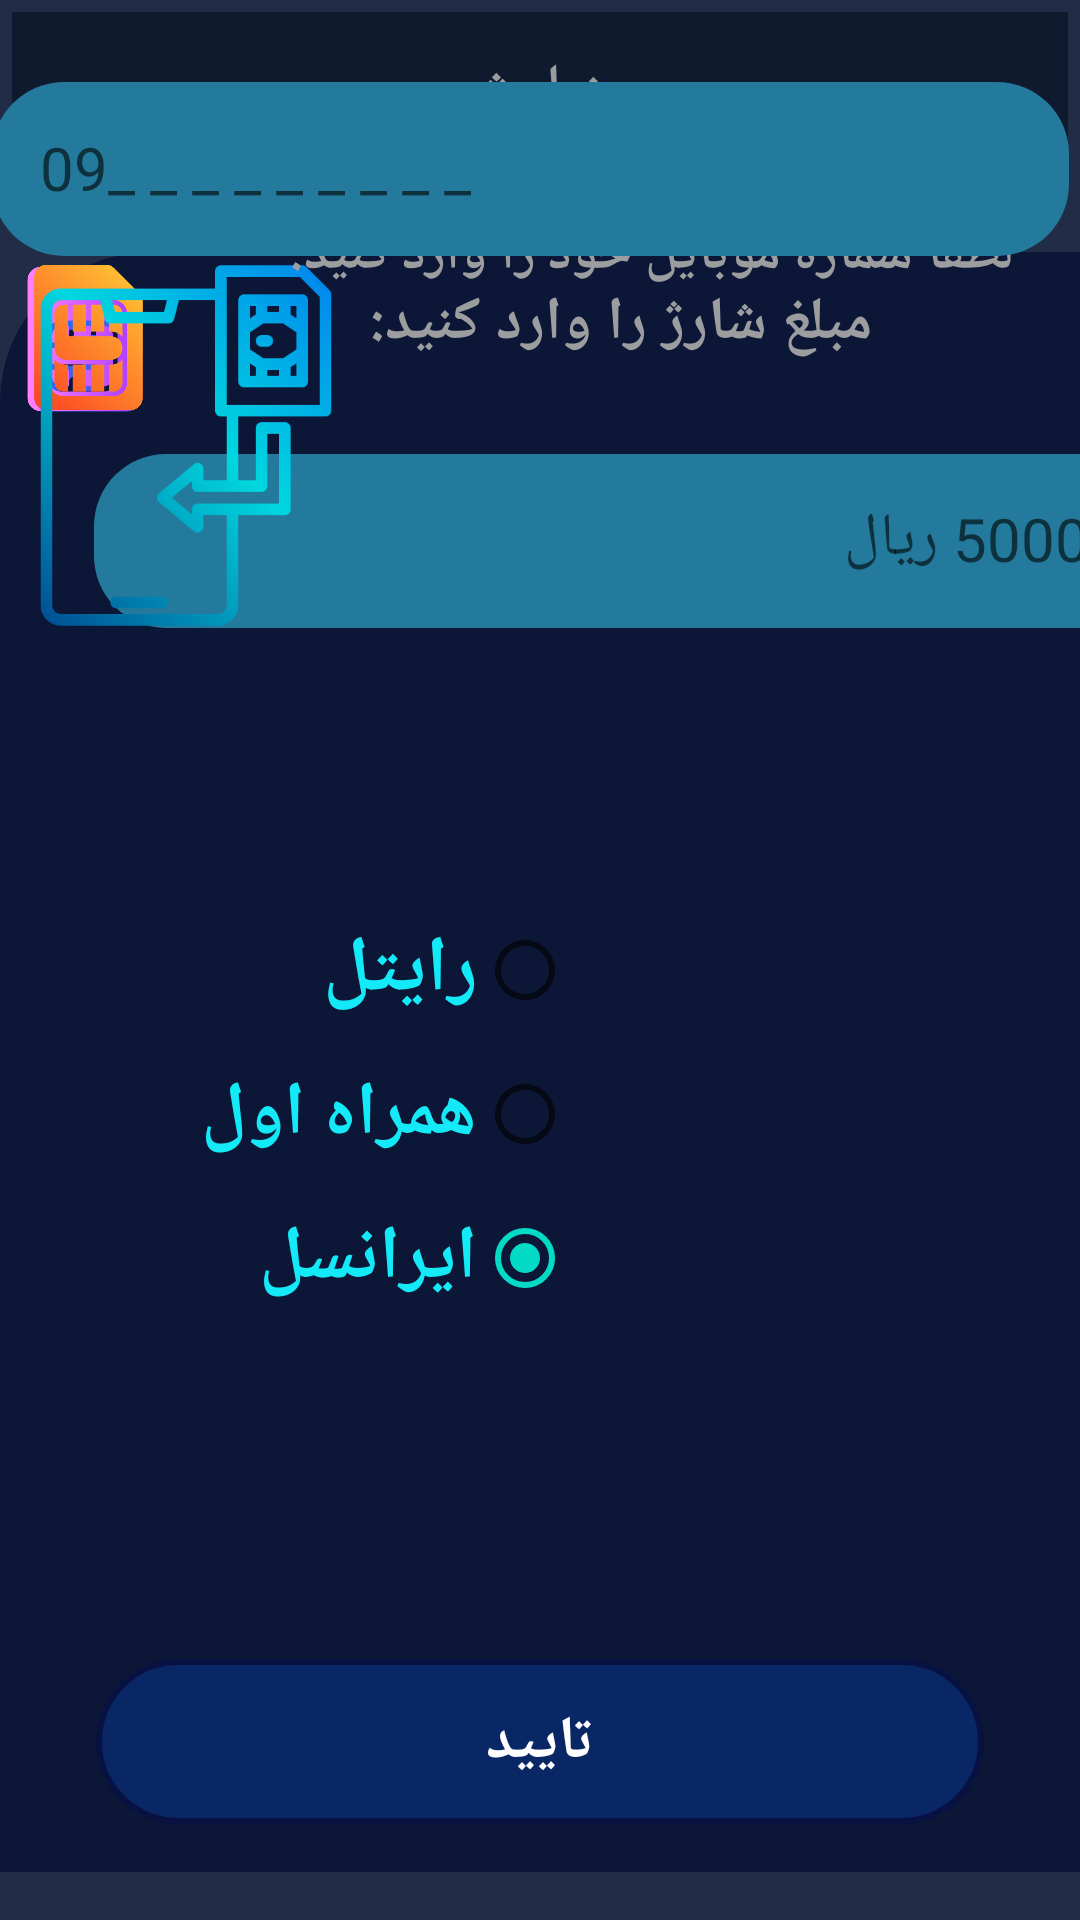

The Android layout XML behind this screen, and the referenced resources:
<!-- AndroidManifest.xml: application theme Theme.Selly -->
<!-- res/layout/activity_simcard.xml -->
<?xml version="1.0" encoding="utf-8"?>
<androidx.constraintlayout.widget.ConstraintLayout xmlns:android="http://schemas.android.com/apk/res/android"
    xmlns:app="http://schemas.android.com/apk/res-auto"
    xmlns:tools="http://schemas.android.com/tools"
    android:layout_width="match_parent"
    android:layout_height="match_parent"
    android:background="#212D47"
    tools:context=".simcard">

    <androidx.constraintlayout.widget.ConstraintLayout
        android:id="@+id/constraintLayout2"
        android:layout_width="415dp"
        android:layout_height="540dp"
        android:layout_marginBottom="16dp"
        android:background="@drawable/button_background"
        app:layout_constraintBottom_toBottomOf="parent"
        app:layout_constraintEnd_toEndOf="parent"
        app:layout_constraintHorizontal_bias="0.0"
        app:layout_constraintStart_toStartOf="parent">


        <TextView
            android:id="@+id/textView14"
            android:layout_width="wrap_content"
            android:layout_height="wrap_content"
            android:padding="10dp"
            android:text="مبلغ شارژ را وارد کنید:"
            android:textColor="#9B9D9F"
            android:textSize="20dp"
            android:textStyle="bold"
            app:layout_constraintEnd_toEndOf="parent"
            app:layout_constraintHorizontal_bias="0.497"
            app:layout_constraintStart_toStartOf="parent"
            tools:layout_editor_absoluteY="16dp" />


        <EditText
            android:id="@+id/editTextma"
            android:layout_width="359dp"
            android:layout_height="58dp"
            android:layout_margin="20dp"
            android:layout_marginTop="20dp"
            android:background="@drawable/car_background"
            android:drawableStart="@drawable/hhhi"
            android:hint="50000 ریال"
            android:padding="16dp"
            android:paddingStart="16dp"
            android:textSize="20dp"
            app:layout_constraintEnd_toEndOf="parent"
            app:layout_constraintHorizontal_bias="0.714"
            app:layout_constraintStart_toStartOf="parent"
            app:layout_constraintTop_toBottomOf="@+id/textView14"
            tools:ignore="MissingConstraints" />

        <RadioGroup
            android:id="@+id/radioGroup"
            android:layout_width="191dp"
            android:layout_height="175dp"
            android:layoutDirection="rtl"
            app:layout_constraintBottom_toBottomOf="parent"
            app:layout_constraintEnd_toEndOf="@+id/imageView31"
            app:layout_constraintHorizontal_bias="1.0"
            app:layout_constraintStart_toStartOf="parent"
            app:layout_constraintTop_toTopOf="@+id/textView14"
            app:layout_constraintVertical_bias="0.59">

            <RadioButton
                android:id="@+id/rigtel"
                android:layout_width="wrap_content"
                android:layout_height="wrap_content"
                android:text="رایتل"
                android:textColor="#14E9F7"
                android:textSize="26dp"
                android:textStyle="bold" />


            <RadioButton
                android:id="@+id/hamrahaval"
                android:layout_width="wrap_content"
                android:layout_height="wrap_content"
                android:text="همراه اول"
                android:textColor="#14E9F7"
                android:textSize="25dp"
                android:textStyle="bold" />

            <RadioButton
                android:id="@+id/irancel"
                android:layout_width="wrap_content"
                android:layout_height="wrap_content"
                android:checked="true"
                android:text="ایرانسل"
                android:textColor="#14E9F7"
                android:textSize="25dp"
                android:textStyle="bold" />


        </RadioGroup>

        <ImageView
            android:id="@+id/imageView30"
            android:layout_width="59dp"
            android:layout_height="58dp"
            app:srcCompat="@drawable/hjjj"
            tools:layout_editor_absoluteX="215dp"
            tools:layout_editor_absoluteY="264dp" />

        <ImageView
            android:id="@+id/imageView31"
            android:layout_width="55dp"
            android:layout_height="58dp"
            app:srcCompat="@drawable/hfdsr"
            tools:layout_editor_absoluteX="215dp"
            tools:layout_editor_absoluteY="206dp" />

        <ImageView
            android:id="@+id/imageView26"
            android:layout_width="59dp"
            android:layout_height="57dp"
            app:srcCompat="@drawable/mumu"
            tools:layout_editor_absoluteX="215dp"
            tools:layout_editor_absoluteY="322dp" />

        <ImageView
            android:id="@+id/imageView2"
            android:layout_width="124dp"
            android:layout_height="129dp"
            app:srcCompat="@drawable/tgfuyh"
            tools:layout_editor_absoluteX="31dp"
            tools:layout_editor_absoluteY="232dp" />

    </androidx.constraintlayout.widget.ConstraintLayout>

    <TextView
        android:id="@+id/textView13"
        android:layout_width="wrap_content"
        android:layout_height="wrap_content"
        android:layout_marginEnd="12dp"
        android:padding="10dp"
        android:text="لطفا شماره موبایل خود را وارد کنید:"
        android:textColor="#9B9D9F"
        android:textSize="18dp"
        android:textStyle="bold"
        app:layout_constraintBottom_toTopOf="@+id/editText"
        app:layout_constraintEnd_toEndOf="parent"
        app:layout_constraintTop_toBottomOf="@+id/textView12"
        app:layout_constraintVertical_bias="0.057" />

    <TextView
        android:id="@+id/textView12"
        android:layout_width="match_parent"
        android:layout_height="wrap_content"
        android:layout_margin="4dp"
        android:background="#DA0E172C"
        android:padding="10dp"
        android:text="شارژ "
        android:textAlignment="center"
        android:textColor="#9B9D9F"
        android:textSize="28dp"

        app:layout_constraintEnd_toEndOf="parent"
        app:layout_constraintStart_toStartOf="parent"
        app:layout_constraintTop_toTopOf="parent" />

    <Button
        android:id="@+id/hidden_button_back"
        android:layout_width="93dp"
        android:layout_height="62dp"
        android:focusable="true"
        android:focusableInTouchMode="true"
        android:importantForAccessibility="no"
        android:visibility="invisible"
        app:layout_constraintBottom_toBottomOf="@+id/imageView21"
        app:layout_constraintEnd_toEndOf="@+id/imageView21"
        app:layout_constraintStart_toStartOf="@+id/imageView21"
        app:layout_constraintTop_toTopOf="@+id/imageView21" />

    <ImageView
        android:id="@+id/imageView21"
        android:layout_width="37dp"
        android:layout_height="41dp"
        app:srcCompat="@drawable/fii"
        tools:layout_editor_absoluteX="322dp"
        tools:layout_editor_absoluteY="16dp" />

    <EditText
        android:id="@+id/editTextnum"
        android:layout_width="359dp"
        android:layout_height="58dp"
        android:layout_margin="10dp"
        android:background="@drawable/car_background"
        android:drawableStart="@drawable/hhhi"
        android:hint="09_ _ _ _ _ _ _ _ _"
        android:padding="16dp"
        android:paddingStart="16dp"
        android:textSize="20dp"
        app:layout_constraintBottom_toTopOf="@+id/constraintLayout2"
        app:layout_constraintEnd_toEndOf="parent"
        app:layout_constraintHorizontal_bias="0.692"
        app:layout_constraintStart_toStartOf="parent"
        app:layout_constraintTop_toBottomOf="@+id/textView12"
        app:layout_constraintVertical_bias="0.8"
        tools:ignore="MissingConstraints" />
    <androidx.constraintlayout.widget.ConstraintLayout
        android:layout_width="match_parent"
        android:layout_height="55dp"
        android:layout_margin="32dp"
        android:layout_marginBottom="28dp"
        android:background="@drawable/button_background_m"

        app:layout_constraintBottom_toBottomOf="parent"
        tools:layout_editor_absoluteX="32dp">

        <TextView
            android:id="@+id/textView7"
            android:layout_width="wrap_content"
            android:layout_height="wrap_content"
            android:text="تایید"
            android:textColor="#ffffff"
            android:textSize="20dp"
            android:textStyle="bold"
            app:layout_constraintBottom_toBottomOf="parent"
            app:layout_constraintEnd_toEndOf="parent"
            app:layout_constraintStart_toStartOf="parent"
            app:layout_constraintTop_toTopOf="parent" />

        <Button
            android:id="@+id/hidden_button"
            android:layout_width="0dp"
            android:layout_height="0dp"
            android:focusable="true"
            android:focusableInTouchMode="true"
            android:importantForAccessibility="no"
            android:visibility="invisible"
            app:layout_constraintBottom_toBottomOf="parent"
            app:layout_constraintEnd_toEndOf="parent"
            app:layout_constraintStart_toStartOf="parent"
            app:layout_constraintTop_toTopOf="parent" />



    </androidx.constraintlayout.widget.ConstraintLayout>
</androidx.constraintlayout.widget.ConstraintLayout>
<!-- resources referenced by this layout -->
<resources>
  <!-- drawable button_background (drawable) -->
  <?xml version="1.0" encoding="utf-8"?>
  <selector xmlns:android="http://schemas.android.com/apk/res/android">
      <item>
          <shape android:shape="rectangle">
              <solid android:color="#0C1636"/>
              <corners android:topLeftRadius="50dp" android:topRightRadius="50dp"/>
  
          </shape>
  
      </item>
  </selector>
  <!-- drawable button_background_m (drawable) -->
  <?xml version="1.0" encoding="utf-8"?>
  <selector xmlns:android="http://schemas.android.com/apk/res/android">
  <item>
      <shape android:shape="rectangle">
          <corners android:radius="50dp"/>
          <solid android:color="#CB0A2C71"/>
          <stroke android:color="#071142" android:width="2dp"/>
      </shape>
  </item>
  </selector>
  <!-- drawable car_background (drawable) -->
  <?xml version="1.0" encoding="utf-8"?>
  <selector xmlns:android="http://schemas.android.com/apk/res/android">
      <item>
          <shape android:shape="rectangle">
              <solid android:color="#247A9C"/>
              <corners android:radius="24dp"/>
          </shape>
      </item>
  
  </selector>
  <!-- drawable hfdsr: png bitmap (drawable, 9226 bytes) -->
  <!-- drawable hjjj: png bitmap (drawable, 24886 bytes) -->
  <!-- drawable mumu: png bitmap (drawable, 19069 bytes) -->
  <!-- drawable tgfuyh: png bitmap (drawable, 18786 bytes) -->
  <style name="Theme.Selly" parent="Theme.MaterialComponents.DayNight.NoActionBar">
          
          <item name="colorPrimary">@color/purple_500</item>
          <item name="colorPrimaryVariant">@color/purple_700</item>
          <item name="colorOnPrimary">@color/white</item>
          
          <item name="colorSecondary">@color/teal_200</item>
          <item name="colorSecondaryVariant">@color/teal_700</item>
          <item name="colorOnSecondary">@color/black</item>
          
          <item name="android:statusBarColor">?attr/colorPrimaryVariant</item>
          
      </style>
  <!-- not gathered from this repository: default colours our renderer supplied (Android Studio template values) -->
  <color name="purple_500">#FF6200EE</color>
  <color name="purple_700">#FF3700B3</color>
  <color name="teal_200">#FF03DAC5</color>
  <color name="teal_700">#FF018786</color>
  <color name="black">#FF000000</color>
  <color name="white">#FFFFFFFF</color>
</resources>
